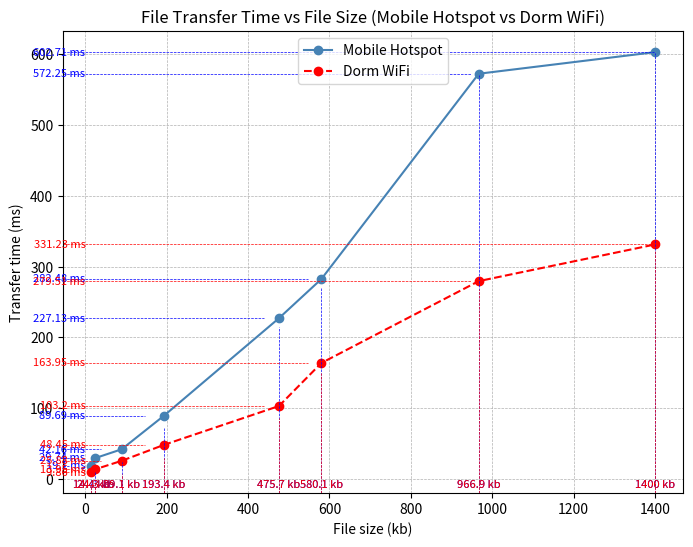

Source code (Python):
import matplotlib.pyplot as plt
import random

# Original data (mobile hotspot scenario)
file_sizes = [14.4, 24.3, 89.1, 193.4, 475.7, 580.1, 966.9, 1400]  # in kb
transfer_times_hotspot = [19.10, 29.74, 42.16, 89.69, 227.13, 282.48, 572.25, 602.71]  # in ms
transfer_times_wifi = [9.86, 13.95, 25.88, 48.45, 103.20, 163.95, 279.51, 331.23]


# Create the plot with horizontal and vertical dashed lines to annotate each point on the axes
plt.figure(figsize=(8, 6))

# Plot hotspot data
plt.plot(file_sizes, transfer_times_hotspot, marker='o', color='steelblue', linewidth=1.5, label="Mobile Hotspot")

# Plot WiFi data with 30%-50% reduced times
plt.plot(file_sizes, transfer_times_wifi, marker='o', color='red', linewidth=1.5, linestyle='--', label="Dorm WiFi")

# Add dashed lines and annotations for each data point
for size, time_hotspot, time_wifi in zip(file_sizes, transfer_times_hotspot, transfer_times_wifi):
    # Hotspot dashed lines
    plt.axvline(x=size, ymin=0, ymax=time_hotspot/plt.ylim()[1], color='blue', linestyle='--', linewidth=0.5)
    plt.axhline(y=time_hotspot, xmin=0, xmax=size/plt.xlim()[1], color='blue', linestyle='--', linewidth=0.5)
    plt.text(size, 0, f"{size} kb", ha='center', va='top', fontsize=8, color='blue')
    plt.text(0, time_hotspot, f"{round(time_hotspot, 2)} ms", ha='right', va='center', fontsize=8, color='blue')
    
    # WiFi dashed lines
    plt.axvline(x=size, ymin=0, ymax=time_wifi/plt.ylim()[1], color='red', linestyle='--', linewidth=0.5)
    plt.axhline(y=time_wifi, xmin=0, xmax=size/plt.xlim()[1], color='red', linestyle='--', linewidth=0.5)
    plt.text(size, 0, f"{size} kb", ha='center', va='top', fontsize=8, color='red')
    plt.text(0, time_wifi, f"{round(time_wifi, 2)} ms", ha='right', va='center', fontsize=8, color='red')

# Labels and title
plt.xlabel("File size (kb)")
plt.ylabel("Transfer time (ms)")
plt.title("File Transfer Time vs File Size (Mobile Hotspot vs Dorm WiFi)")
plt.grid(True, linestyle='--', linewidth=0.5)
plt.legend()

# Display the plot
plt.show()
